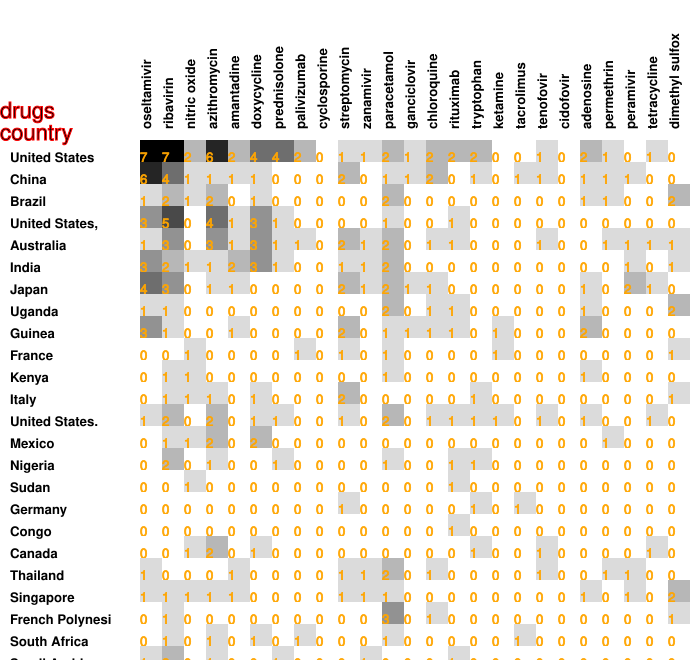

Data behind this chart, as committed beside it:
7, 7, 2, 6, 2, 4, 4, 2, 0, 1, 1, 2, 1, 2, 2, 2, 0, 0, 1, 0, 2, 1, 0, 1
6, 4, 1, 1, 1, 1, 0, 0, 0, 2, 0, 1, 1, 2, 0, 1, 0, 1, 1, 0, 1, 1, 1, 0
1, 2, 1, 2, 0, 1, 0, 0, 0, 0, 0, 2, 0, 0, 0, 0, 0, 0, 0, 0, 1, 1, 0, 0
3, 5, 0, 4, 1, 3, 1, 0, 0, 0, 0, 1, 0, 0, 1, 0, 0, 0, 0, 0, 0, 0, 0, 0
1, 3, 0, 3, 1, 3, 1, 1, 0, 2, 1, 2, 0, 1, 1, 0, 0, 0, 1, 0, 0, 1, 1, 1
3, 2, 1, 1, 2, 3, 1, 0, 0, 1, 1, 2, 0, 0, 0, 0, 0, 0, 0, 0, 0, 0, 1, 0
4, 3, 0, 1, 1, 0, 0, 0, 0, 2, 1, 2, 1, 1, 0, 0, 0, 0, 0, 0, 1, 0, 2, 1
1, 1, 0, 0, 0, 0, 0, 0, 0, 0, 0, 2, 0, 1, 1, 0, 0, 0, 0, 0, 1, 0, 0, 0
3, 1, 0, 0, 1, 0, 0, 0, 0, 2, 0, 1, 1, 1, 1, 0, 1, 0, 0, 0, 2, 0, 0, 0
0, 0, 1, 0, 0, 0, 0, 1, 0, 1, 0, 1, 0, 0, 0, 0, 1, 0, 0, 0, 0, 0, 0, 0
0, 1, 1, 0, 0, 0, 0, 0, 0, 0, 0, 1, 0, 0, 0, 0, 0, 0, 0, 0, 1, 0, 0, 0
0, 1, 1, 1, 0, 1, 0, 0, 0, 2, 0, 0, 0, 0, 0, 1, 0, 0, 0, 0, 0, 0, 0, 0
1, 2, 0, 2, 0, 1, 1, 0, 0, 1, 0, 2, 0, 1, 1, 1, 1, 0, 1, 0, 1, 0, 0, 1
0, 1, 1, 2, 0, 2, 0, 0, 0, 0, 0, 0, 0, 0, 0, 0, 0, 0, 0, 0, 0, 1, 0, 0
0, 2, 0, 1, 0, 0, 1, 0, 0, 0, 0, 1, 0, 0, 1, 1, 0, 0, 0, 0, 0, 0, 0, 0
0, 0, 1, 0, 0, 0, 0, 0, 0, 0, 0, 0, 0, 0, 1, 0, 0, 0, 0, 0, 0, 0, 0, 0
0, 0, 0, 0, 0, 0, 0, 0, 0, 1, 0, 0, 0, 0, 0, 1, 0, 1, 0, 0, 0, 0, 0, 0
0, 0, 0, 0, 0, 0, 0, 0, 0, 0, 0, 0, 0, 0, 1, 0, 0, 0, 0, 0, 0, 0, 0, 0
0, 0, 1, 2, 0, 1, 0, 0, 0, 0, 0, 0, 0, 0, 0, 1, 0, 0, 1, 0, 0, 0, 0, 1
1, 0, 0, 0, 1, 0, 0, 0, 0, 1, 1, 2, 0, 1, 0, 0, 0, 0, 1, 0, 0, 1, 1, 0
1, 1, 1, 1, 1, 0, 0, 0, 0, 1, 1, 1, 0, 0, 0, 0, 0, 0, 0, 0, 1, 0, 1, 0
0, 1, 0, 0, 0, 0, 0, 0, 0, 0, 0, 3, 0, 1, 0, 0, 0, 0, 0, 0, 0, 0, 0, 0
0, 1, 0, 1, 0, 1, 0, 1, 0, 0, 0, 1, 0, 0, 0, 0, 0, 1, 0, 0, 0, 0, 0, 0
1, 2, 0, 1, 0, 0, 1, 0, 0, 0, 1, 0, 0, 0, 1, 0, 0, 0, 0, 0, 0, 0, 0, 0
1, 1, 2, 1, 1, 0, 1, 0, 0, 0, 0, 0, 0, 0, 1, 1, 0, 0, 0, 0, 0, 1, 0, 0
